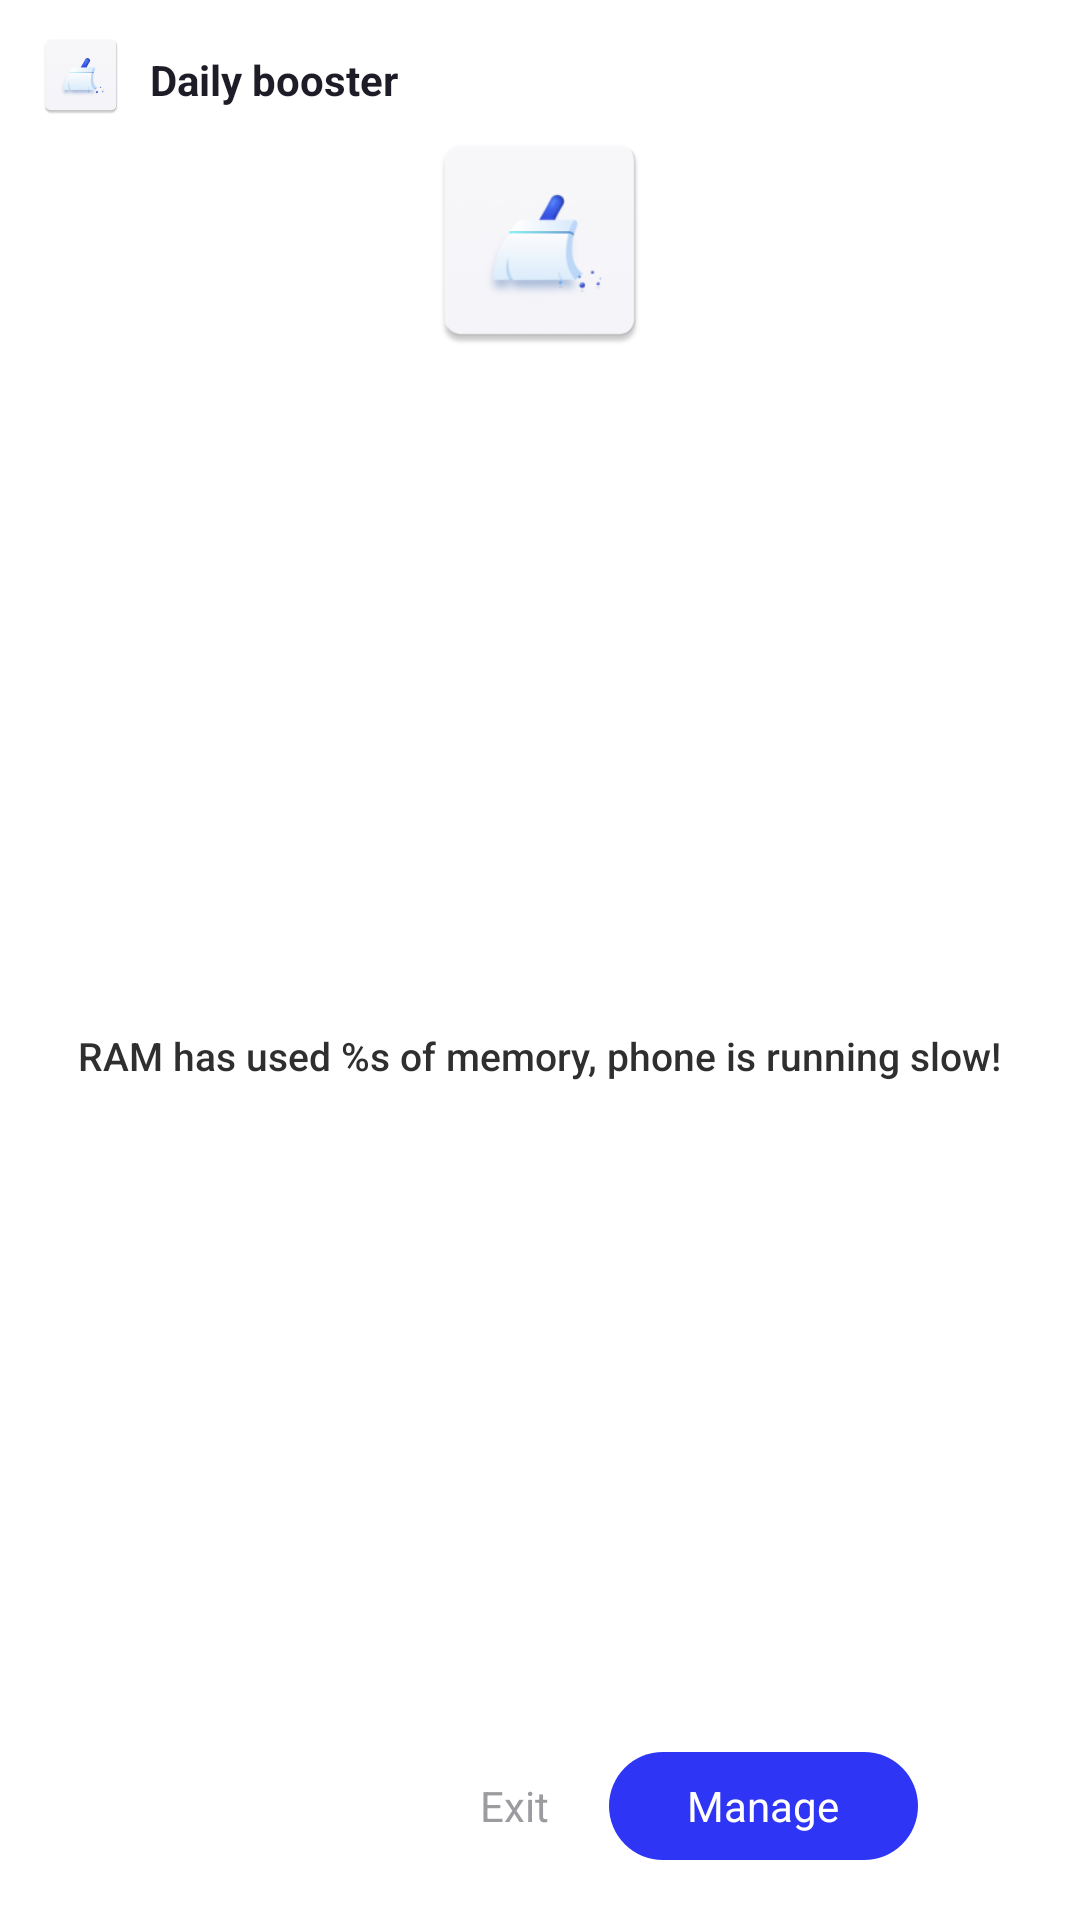

Write the Android layout XML for this screen, with the resource values it uses.
<!-- AndroidManifest.xml: application theme Theme.Dailybooster -->
<!-- res/layout/layout_notification_big2.xml -->
<?xml version="1.0" encoding="utf-8"?>

<LinearLayout xmlns:android="http://schemas.android.com/apk/res/android"
    xmlns:app="http://schemas.android.com/apk/res-auto"
    android:id="@+id/pop_content"
    android:layout_width="match_parent"
    android:layout_height="256dp"
    android:background="@color/white"
    android:gravity="center_horizontal"
    android:orientation="vertical"
    android:paddingHorizontal="12dp">


    <LinearLayout
        android:id="@+id/ll_title"
        android:layout_width="wrap_content"
        android:layout_height="wrap_content"
        android:layout_gravity="start"
        android:layout_marginTop="10dp"
        android:visibility="visible"
        android:orientation="horizontal">
        <ImageView
            android:layout_width="30dp"
            android:layout_height="30dp"
            android:src="@mipmap/ic_launcher"
            />
        <TextView
            android:layout_width="wrap_content"
            android:layout_height="wrap_content"
            android:layout_marginTop="7dp"
            android:text="@string/app_name"
            android:textColor="#1E1C26"
            android:layout_marginStart="8dp"
            android:textStyle="bold" />
    </LinearLayout>

    <ImageView
        android:id="@+id/ivAlertIcon"
        android:layout_width="80dp"
        android:layout_height="80dp"
        android:layout_gravity="center_horizontal"
        android:src="@mipmap/ic_launcher"
        />

    <TextView
        android:id="@+id/tvAlertDescription"
        android:layout_width="wrap_content"
        android:layout_height="wrap_content"
        android:gravity="center"
        android:layout_gravity="center_horizontal"
        android:layout_marginHorizontal="12dp"
        android:layout_weight="1"
        android:fontFamily="sans-serif-medium"
        android:text="@string/des_boot_tan"
        android:textColor="#2F2F2F"
        android:textSize="13sp"
        />


    <LinearLayout
        android:layout_width="wrap_content"
        android:layout_height="wrap_content"
        android:layout_gravity="end"
        android:layout_marginBottom="20dp"
        android:layout_marginEnd="12dp"
        >
        <TextView
            android:id="@+id/btnWake_no"
            android:layout_width="wrap_content"
            android:layout_height="36dp"
            android:background="@color/white"
            android:gravity="center"
            android:text="Exit"
            android:textColor="#9C9CA0"
            />

        <TextView
            android:id="@+id/btnWake"
            android:layout_width="103dp"
            android:layout_height="36dp"
            android:minWidth="106dp"
            android:paddingHorizontal="10dp"
            android:layout_marginStart="20dp"
            android:layout_marginEnd="30dp"
            android:background="@drawable/btn_t1_c20"
            android:gravity="center"
            android:text="@string/manage"
            android:textColor="@color/white"
            />


    </LinearLayout>




</LinearLayout>
<!-- resources referenced by this layout -->
<resources>
  <color name="white">#FFFFFFFF</color>
  <!-- drawable btn_t1_c20 (drawable) -->
  <?xml version="1.0" encoding="utf-8"?>
  
  <shape xmlns:android="http://schemas.android.com/apk/res/android"
      android:shape="rectangle">
  
      
  
          <corners android:radius="20dp"/>
      
  
  
  
      <gradient
          android:angle="0"
          android:centerY="0.5"
          android:endColor="@color/purple_200"
          android:startColor="@color/purple_200" />
      ®
      
      
      
      
      
  
      
      
  
  </shape>
  <!-- mipmap ic_launcher: png bitmap (mipmap-hdpi, 2420 bytes) -->
  <string name="app_name">Daily booster</string>
  <string name="des_boot_tan">RAM has used %s of memory, phone is running slow!</string>
  <string name="manage">Manage</string>
  <style name="Theme.Dailybooster" parent="Theme.AppCompat.NoActionBar">
          
          <item name="colorPrimary">@color/purple_500</item>
          <item name="colorPrimaryVariant">@color/purple_700</item>
          <item name="colorOnPrimary">@color/white</item>
          
          <item name="colorSecondary">@color/teal_200</item>
          <item name="colorSecondaryVariant">@color/teal_700</item>
          <item name="colorOnSecondary">@color/black</item>
          
          <item name="android:fitsSystemWindows">true</item>
      </style>
  <color name="purple_200">#2E35F5</color>
  <color name="purple_500">#3126f5</color>
  <color name="purple_700">#2D3AF5</color>
  <color name="teal_200">#1a9ef3</color>
  <color name="teal_700">#3126f5</color>
  <color name="black">#FF000000</color>
</resources>
